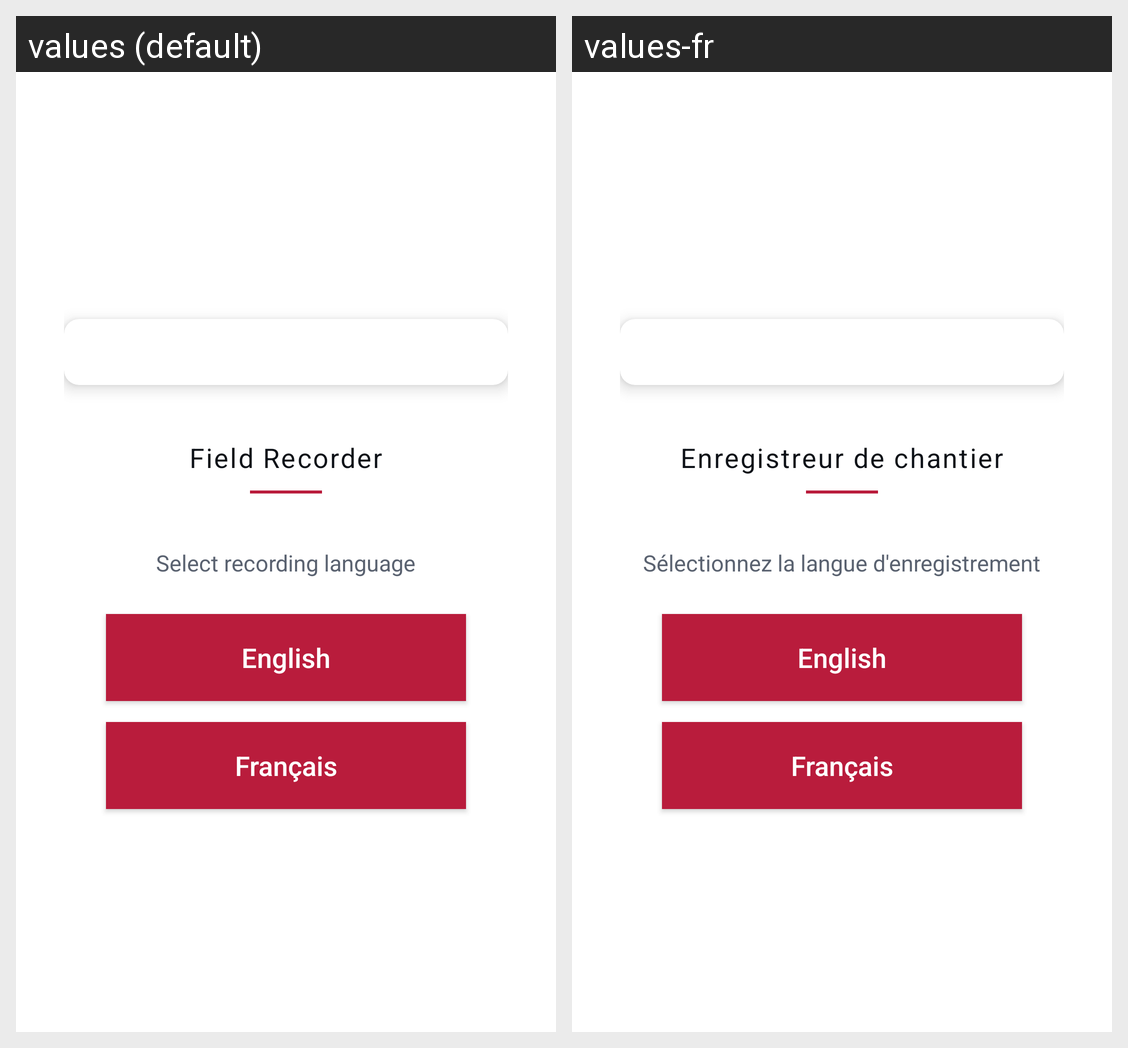

The same Android screen rendered under two of its app's locales, left to right. List the strings drawn on it with the default value and each locale's translation.
Android screen res/layout/activity_main.xml rendered under 2 locales, left to right: values (default), values-fr. Device: Nexus 5 (rendered at 1080×1920; each locale shown at half size, 540×960, under a caption strip naming it); theme Theme.EvoqFieldRecorder.
Strings drawn on this screen, with the default value and each locale's value (text and hints the layout hard-codes, and strings that could not be matched under every locale, appear in the picture but are not listed):

field_recorder_subtitle
  values: Field Recorder
  values-fr: Enregistreur de chantier

select_language
  values: Select recording language
  values-fr: Sélectionnez la langue d'enregistrement
